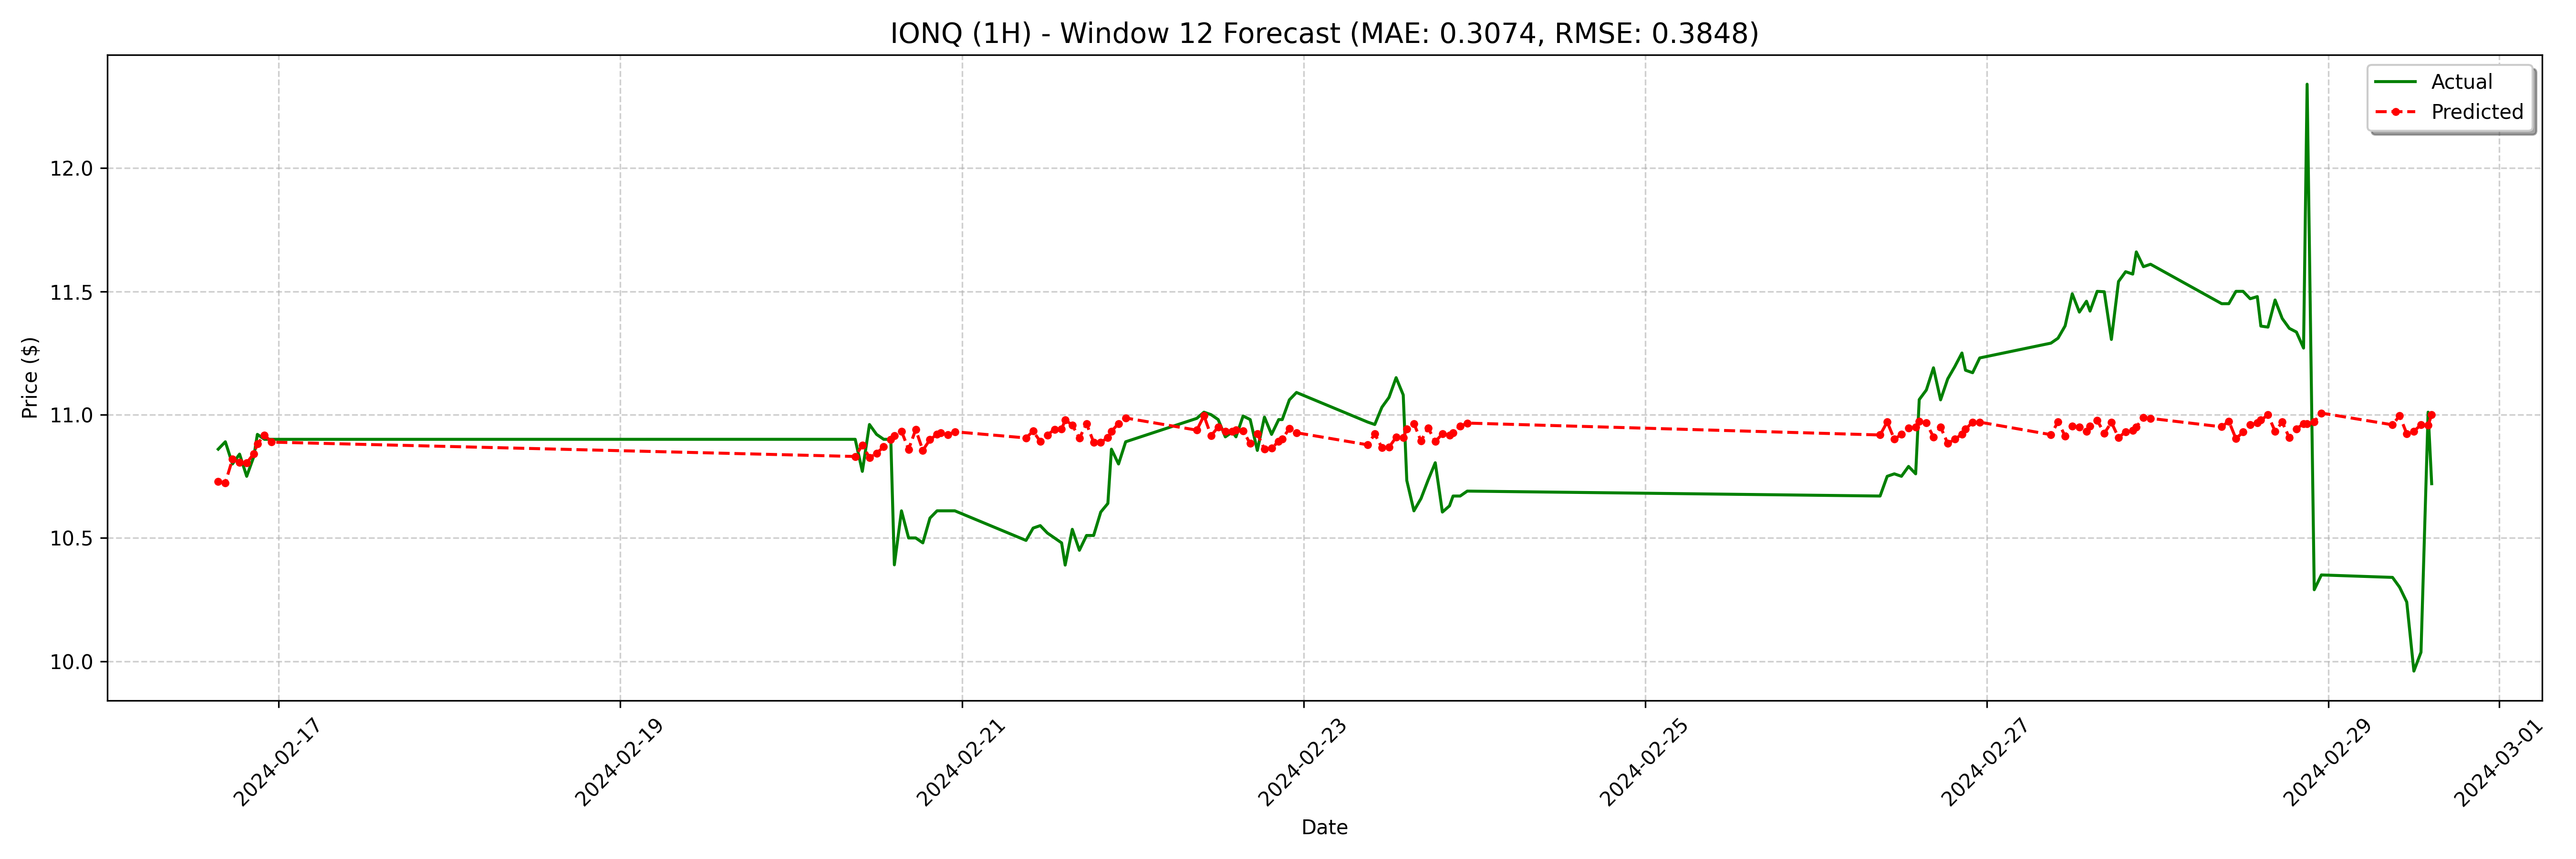

Source data for this figure (header and first rows):
date, actual, forecast
2024-02-16 15:30:00, 10.86, 10.73
2024-02-16 16:30:00, 10.89, 10.72
2024-02-16 17:30:00, 10.8, 10.82
2024-02-16 18:30:00, 10.84, 10.81
2024-02-16 19:30:00, 10.75, 10.8
2024-02-16 20:30:00, 10.83, 10.84
2024-02-16 21:00:00, 10.92, 10.88
2024-02-16 22:00:00, 10.9, 10.92
2024-02-16 23:00:00, 10.9, 10.89
2024-02-20 09:00:00, 10.9, 10.83
2024-02-20 10:00:00, 10.77, 10.88
2024-02-20 11:00:00, 10.96, 10.83
2024-02-20 12:00:00, 10.92, 10.84
2024-02-20 13:00:00, 10.9, 10.87
2024-02-20 14:00:00, 10.9, 10.9
2024-02-20 14:30:00, 10.39, 10.91
2024-02-20 15:30:00, 10.61, 10.93
2024-02-20 16:30:00, 10.5, 10.86
2024-02-20 17:30:00, 10.5, 10.94
2024-02-20 18:30:00, 10.48, 10.86
2024-02-20 19:30:00, 10.58, 10.9
2024-02-20 20:30:00, 10.61, 10.92
2024-02-20 21:00:00, 10.61, 10.93
2024-02-20 22:00:00, 10.61, 10.92
2024-02-20 23:00:00, 10.61, 10.93
2024-02-21 09:00:00, 10.49, 10.91
2024-02-21 10:00:00, 10.54, 10.93
2024-02-21 11:00:00, 10.55, 10.89
2024-02-21 12:00:00, 10.52, 10.92
2024-02-21 13:00:00, 10.5, 10.94
2024-02-21 14:00:00, 10.48, 10.94
2024-02-21 14:30:00, 10.39, 10.98
2024-02-21 15:30:00, 10.53, 10.96
2024-02-21 16:30:00, 10.45, 10.9
2024-02-21 17:30:00, 10.51, 10.96
2024-02-21 18:30:00, 10.51, 10.89
2024-02-21 19:30:00, 10.6, 10.89
2024-02-21 20:30:00, 10.64, 10.91
2024-02-21 21:00:00, 10.86, 10.93
2024-02-21 22:00:00, 10.8, 10.96
2024-02-21 23:00:00, 10.89, 10.99
2024-02-22 09:00:00, 10.98, 10.94
2024-02-22 10:00:00, 11.01, 11
2024-02-22 11:00:00, 11.0, 10.91
2024-02-22 12:00:00, 10.98, 10.95
2024-02-22 13:00:00, 10.91, 10.93
2024-02-22 14:00:00, 10.93, 10.93
2024-02-22 14:30:00, 10.91, 10.94
2024-02-22 15:30:00, 10.99, 10.93
2024-02-22 16:30:00, 10.98, 10.88
2024-02-22 17:30:00, 10.85, 10.92
2024-02-22 18:30:00, 10.99, 10.86
2024-02-22 19:30:00, 10.92, 10.86
2024-02-22 20:30:00, 10.98, 10.89
2024-02-22 21:00:00, 10.98, 10.9
2024-02-22 22:00:00, 11.06, 10.94
2024-02-22 23:00:00, 11.09, 10.93
2024-02-23 09:00:00, 10.97, 10.88
2024-02-23 10:00:00, 10.96, 10.92
2024-02-23 11:00:00, 11.03, 10.87
... 68 more rows
